Run: headless pygame with SDL's dummy video driver; simulated clock (each Clock.tick advances the game by its frame time, no real sleeping); random seed 0; keys injected as events and as key.get_pressed() state; no mouse input.
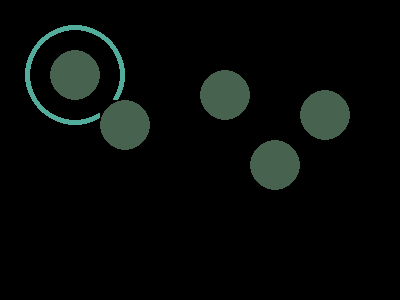
Frame 1 of 4 · flips 1–60 · no input
Frame 2 of 4 · flips 61–180 · tapped SPACE, RETURN · held RIGHT (→), D · screen unchanged from frame 1, image omitted
Frame 3 of 4 · flips 181–300 · held DOWN (↓), S · screen unchanged from frame 2, image omitted
Frame 4 of 4 · flips 301–420 · held LEFT (←), A, UP (↑), W · screen unchanged from frame 3, image omitted

The pygame program that drew these frames:

import pygame

pygame.init()
screen = pygame.display.set_mode((400,300))
done = False
size = (50, 50)
size_borde = (100,100)
radius = 25
radio_borde = 50
position = (100,100)
position2 = (200,70)
position3 = (250, 140)
position4 = (300, 90)
RED = pygame.Color(71, 98, 79)
BORDE_GUIA = pygame.Color(82, 173, 156)
circle = pygame.Surface(size_borde)
circle_filled = pygame.Surface(size)
pygame.draw.circle(circle, BORDE_GUIA, (radio_borde, radio_borde), radio_borde, 5)
pygame.draw.circle(circle_filled, RED, (radius, radius), radius)
while not done:
	for event in pygame.event.get():
		if event.type == pygame.QUIT:
			done = True
	screen.blit(circle, (25, 25))		
	screen.blit(circle_filled, size)
	screen.blit(circle_filled, position)
	screen.blit(circle_filled, position2)
	screen.blit(circle_filled, position3)
	screen.blit(circle_filled, position4)
	pygame.display.update()
	pygame.display.flip()

	
